Run: headless pygame with SDL's dummy video driver; simulated clock (each Clock.tick advances the game by its frame time, no real sleeping); random seed 0; keys injected as events and as key.get_pressed() state; no mouse input.
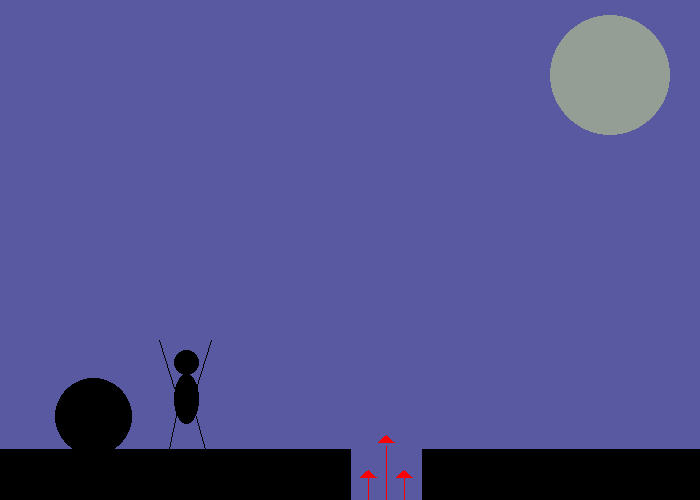
Frame 1 of 4 · flips 1–60 · no input
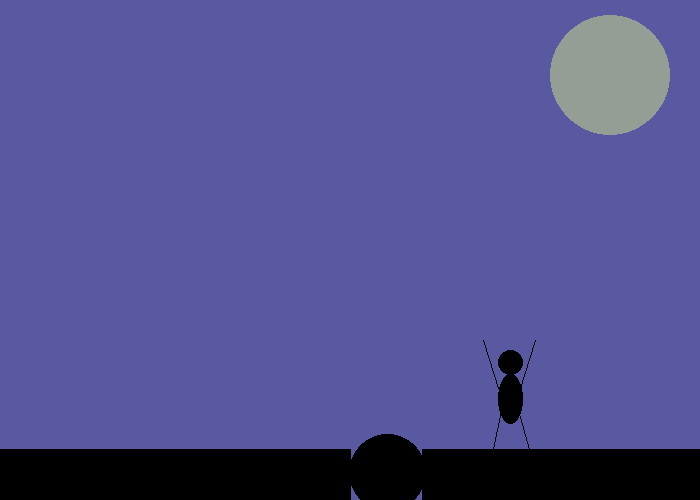
Frame 2 of 4 · flips 61–180 · tapped SPACE, RETURN · held RIGHT (→), D
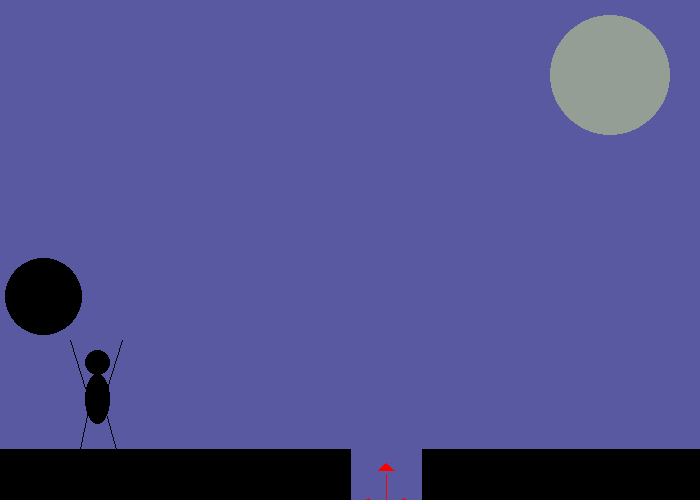
Frame 3 of 4 · flips 181–300 · held DOWN (↓), S
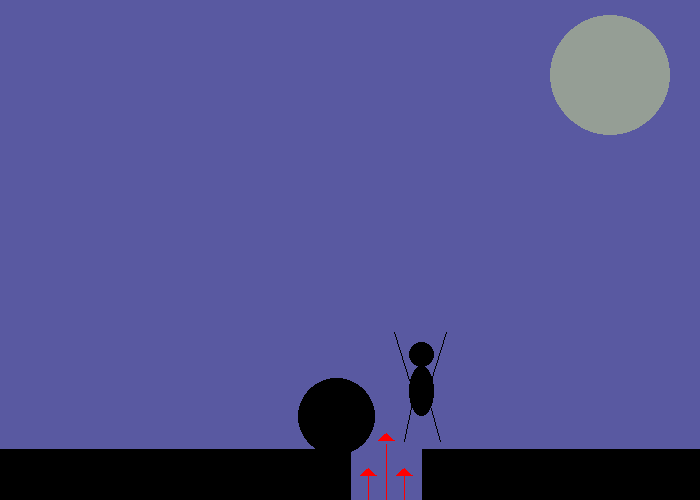
Frame 4 of 4 · flips 301–420 · held LEFT (←), A, UP (↑), W

The pygame program that drew these frames:

# Разработал ст-т гр. ИУ7-25: Руднев К.

import pygame

BLACK = (0, 0, 0)
WHITE = (255, 255, 255)
GREEN = (0, 255, 0)
RED = (255, 0, 0)
GREY = (149, 158, 149)
VIOLET = (89, 89, 161)
# Инициализация используемых цветов

pygame.init()
# Инициализация модуля

size = (700, 500)
screen = pygame.display.set_mode(size)
# Установка размеров и создание сцены

pygame.display.set_caption("The Best EVER Horror")
# Создание заголовка

done = False

clock = pygame.time.Clock()
# Инициализация таймера

speed_man_x = 2.7
speed_stone_x = 2.799
# Скорость объектов вдоль оси x

speed_man_y = -1.5
speed_stone_y = 8
speed_speare = 2.5
speed_peaks = 2.5
# Скорость объектов вдоль оси y

start_hand1_x = 15
start_hand2_x = 37
start_head_x = 15
start_leg1_x = 10
start_leg2_x = 46
start_puzo_x = 15

end_hand1_x = 0
end_hand2_x = 52
end_leg1_x = 18
end_leg2_x = 35
# Начальные координаты объектов человечка по оси x

start_stone_x = 5
start_peak11_x = 360
start_peak21_x = 376
start_peak31_x = 368

start_peak12_x = 378
start_peak22_x = 394
start_peak32_x = 386

start_peak13_x = 396
start_peak23_x = 412
start_peak33_x = 404
# Начальные координаты объектов мира по оси x

start_hand1_y = 388
start_hand2_y = 388
start_head_y = 350
start_leg1_y = 449
start_leg2_y = 449
start_puzo_y = 374

end_hand1_y = 340
end_hand2_y = 340
end_leg1_y = 410
end_leg2_y = 410
# Начальные координаты объектов человечка по оси y

start_stone_y = 50
start_speare_y = 449
start_speare_y1 = 475
start_peak11_y = 480
start_peak21_y = 480
start_peak31_y = 473

start_peak12_y = 445
start_peak22_y = 445
start_peak32_y = 438

start_peak13_y = 480
start_peak23_y = 480
start_peak33_y = 473

end_speare_y = 563
# Начальные координаты объектов мира по оси y

# -------- Main Program Loop -----------
while not done:
    for event in pygame.event.get():
        if event.type == pygame.QUIT:
            done = True
    # Реализация выхода по крестику без зависаний

    screen.fill(VIOLET)
    # Установка фона

    pygame.draw.ellipse(screen, BLACK, [start_head_x, start_head_y, 25, 25])
    # Рисование головы
    pygame.draw.line(screen, BLACK, (start_hand1_x, start_hand1_y), (end_hand1_x, end_hand1_y))
    # Рисование руки 1
    pygame.draw.line(screen, BLACK, (start_hand2_x, start_hand2_y), (end_hand2_x, end_hand2_y))
    # Рисование руки 2
    pygame.draw.line(screen, BLACK, (start_leg1_x, start_leg1_y), (end_leg1_x, end_leg1_y))
    # Рисование ноги 1
    pygame.draw.line(screen, BLACK, (start_leg2_x, start_leg2_y), (end_leg2_x, end_leg2_y))
    # Рисование ноги 2
    pygame.draw.ellipse(screen, BLACK, [start_puzo_x, start_puzo_y, 25, 50])
    # Рисование тела

    pygame.draw.line(screen, RED, (368, start_speare_y1), (368, end_speare_y))
    pygame.draw.polygon(screen, RED, ((start_peak11_x, start_peak11_y),
                (start_peak21_x, start_peak21_y), (start_peak31_x, start_peak31_y)), 0)
    # Рисование копья 1
    pygame.draw.line(screen, RED, (386, start_speare_y), (386, end_speare_y))
    pygame.draw.polygon(screen, RED, ((start_peak12_x, start_peak12_y),
                (start_peak22_x, start_peak22_y), (start_peak32_x, start_peak32_y)), 0)
    # Рисование копья 2
    pygame.draw.line(screen, RED, (404, start_speare_y1), (404, end_speare_y))
    pygame.draw.polygon(screen, RED, ((start_peak13_x, start_peak13_y),
                (start_peak23_x, start_peak23_y), (start_peak33_x, start_peak33_y)), 0)
    # Рисование копья 3

    pygame.draw.ellipse(screen, BLACK, [start_stone_x, start_stone_y, 77, 77])
    # Рисование камня

    pygame.draw.ellipse(screen, GREY, [550, 15, 120, 120])
    # Рисование Луны
    pygame.draw.polygon(screen, BLACK, [(0, 500), (350, 500), (350, 449), (0, 449)])
    # Рисование границы 1
    pygame.draw.polygon(screen, BLACK, [(422, 500), (700, 500), (700, 449), (422, 449)])
    # Рисование границы 1

    start_hand1_x += speed_man_x
    start_hand2_x += speed_man_x
    start_head_x += speed_man_x
    start_leg1_x += speed_man_x
    start_leg2_x += speed_man_x
    start_puzo_x += speed_man_x

    end_hand1_x += speed_man_x
    end_hand2_x += speed_man_x
    end_leg1_x += speed_man_x
    end_leg2_x += speed_man_x
    # Передвижение человечка

    if end_speare_y < 547 or end_speare_y > 590:
        speed_speare *= -1
        speed_peaks *= -1
    # Движение копий вверх-вниз

    if start_stone_y >= 376 and start_stone_x < 346.48 :
        start_stone_x += speed_stone_x
        start_speare_y += speed_speare
        start_speare_y1 += speed_speare
        end_speare_y += speed_speare

        start_peak11_y += speed_peaks
        start_peak21_y += speed_peaks
        start_peak31_y += speed_peaks

        start_peak12_y += speed_peaks
        start_peak22_y += speed_peaks
        start_peak32_y += speed_peaks

        start_peak13_y += speed_peaks
        start_peak23_y += speed_peaks
        start_peak33_y += speed_peaks
    # Передвижение копий во время падения камня

    if start_stone_y < 376:
        start_stone_y += speed_stone_y
        start_speare_y += speed_speare
        start_speare_y1 += speed_speare
        end_speare_y += speed_speare

        start_peak11_y += speed_peaks
        start_peak21_y += speed_peaks
        start_peak31_y += speed_peaks

        start_peak12_y += speed_peaks
        start_peak22_y += speed_peaks
        start_peak32_y += speed_peaks

        start_peak13_y += speed_peaks
        start_peak23_y += speed_peaks
        start_peak33_y += speed_peaks
    # Передвижение копий и камня после его падения

    if 325 < start_puzo_x < 374:
        start_hand1_y += speed_man_y
        start_hand2_y += speed_man_y
        start_head_y += speed_man_y
        start_leg1_y += speed_man_y
        start_leg2_y += speed_man_y
        start_puzo_y += speed_man_y

        end_hand1_y += speed_man_y
        end_hand2_y += speed_man_y
        end_leg1_y += speed_man_y
        end_leg2_y += speed_man_y

    if 375 < start_puzo_x < 423.7:
        start_hand1_y -= speed_man_y
        start_hand2_y -= speed_man_y
        start_head_y -= speed_man_y
        start_leg1_y -= speed_man_y
        start_leg2_y -= speed_man_y
        start_puzo_y -= speed_man_y

        end_hand1_y -= speed_man_y
        end_hand2_y -= speed_man_y
        end_leg1_y -= speed_man_y
        end_leg2_y -= speed_man_y
    # Реализация "прыжка" через препятствие

    if start_stone_x >= 340 and 378 <= start_stone_y <= 430:
        start_stone_y += speed_stone_y
    # Падение камня в яму с копьями

    if start_hand1_x > 750:
        start_hand1_x = 15
        start_hand2_x = 37
        start_head_x = 15
        start_leg1_x = 10
        start_leg2_x = 46
        start_puzo_x = 15

        end_hand1_x = 0
        end_hand2_x = 52
        end_leg1_x = 18
        end_leg2_x = 35

        start_stone_x = 5
        start_peak11_x = 360
        start_peak21_x = 376
        start_peak31_x = 368

        start_peak12_x = 378
        start_peak22_x = 394
        start_peak32_x = 386

        start_peak13_x = 396
        start_peak23_x = 412
        start_peak33_x = 404

        start_hand1_y = 388
        start_hand2_y = 388
        start_head_y = 350
        start_leg1_y = 449
        start_leg2_y = 449
        start_puzo_y = 374

        end_hand1_y = 340
        end_hand2_y = 340
        end_leg1_y = 410
        end_leg2_y = 410

        start_stone_y = 50
        start_speare_y = 449
        start_speare_y1 = 475
        start_peak11_y = 480
        start_peak21_y = 480
        start_peak31_y = 473

        start_peak12_y = 445
        start_peak22_y = 445
        start_peak32_y = 438

        start_peak13_y = 480
        start_peak23_y = 480
        start_peak33_y = 473

        end_speare_y = 563
    # Реализация зацикливания

    pygame.display.flip()
    # Обновление экрана

    clock.tick(60)
    # Ограничение FPS

pygame.quit()
# Завершение
